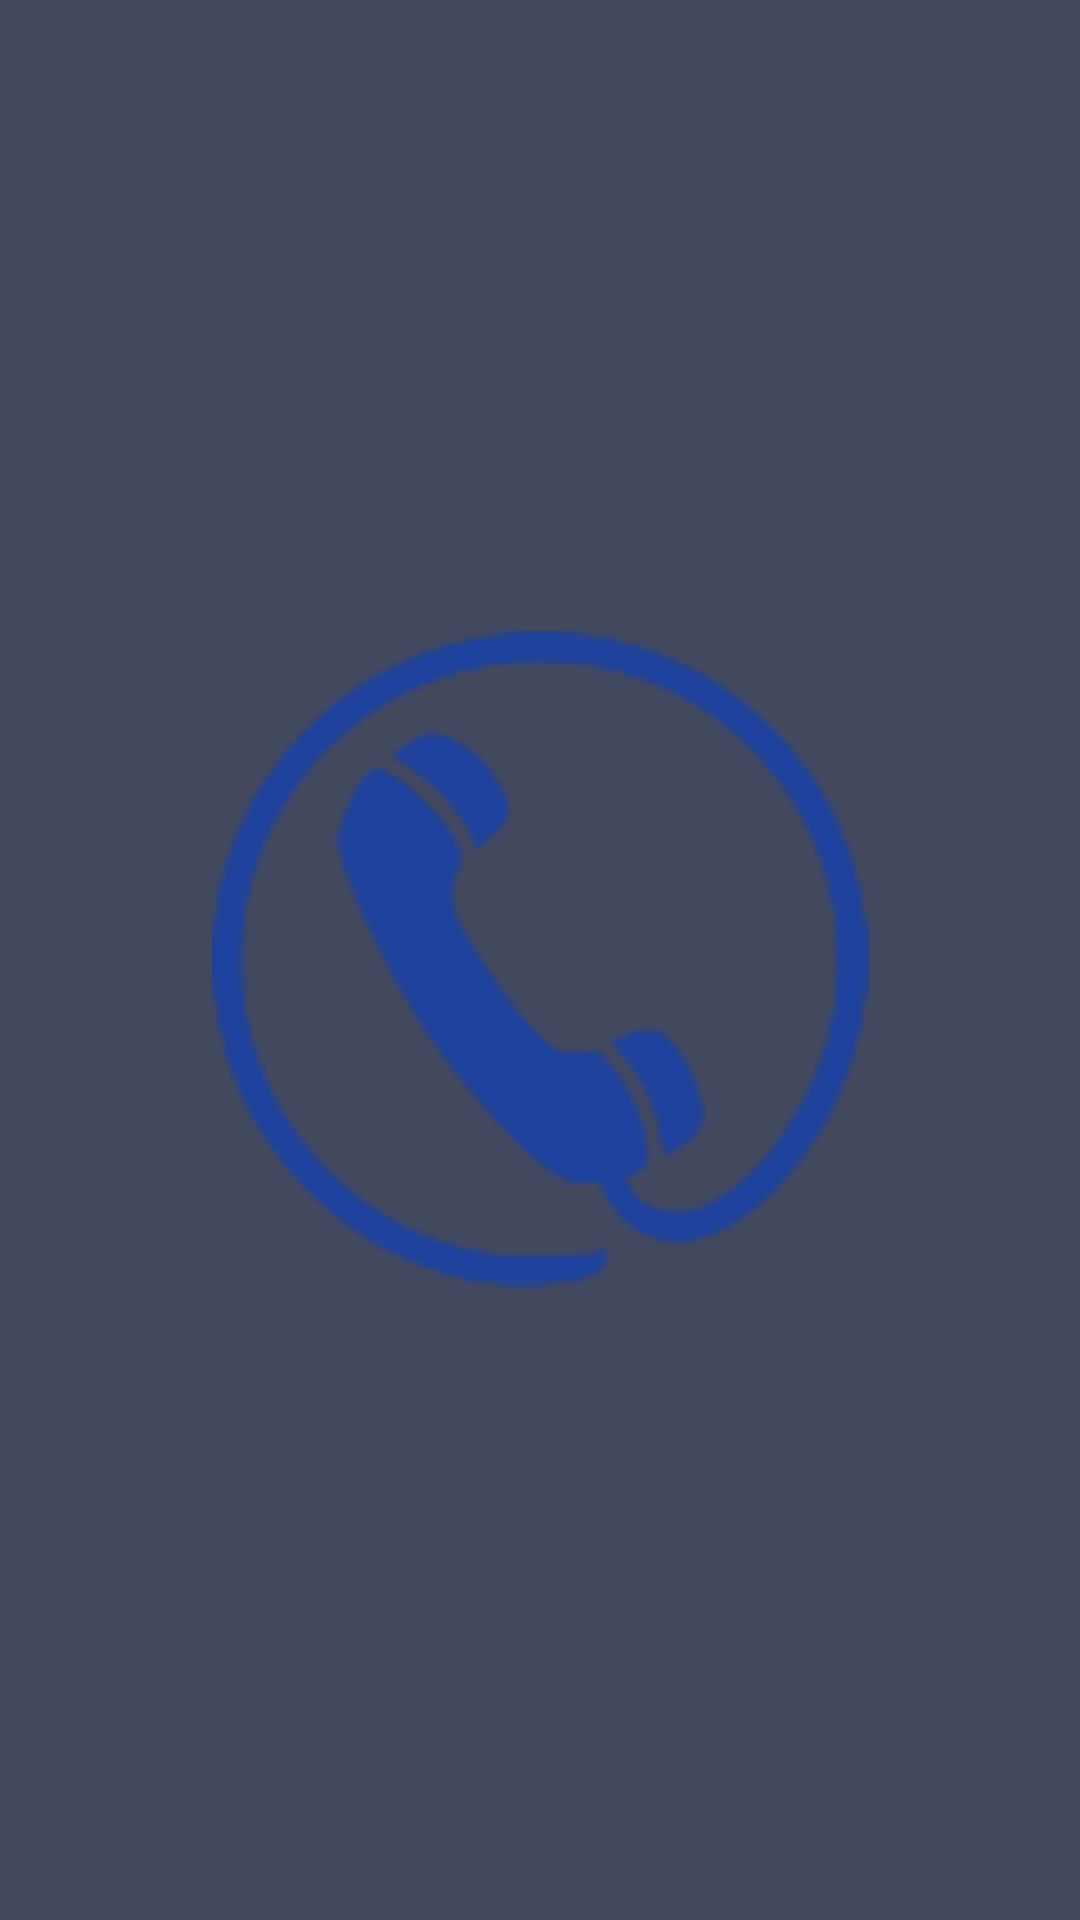

This screen was rendered from an Android layout file. Write that file and the resources it references.
<!-- AndroidManifest.xml: application theme Theme.MiApellido_S0X -->
<!-- res/layout/activity_splash.xml -->
<?xml version="1.0" encoding="utf-8"?>
<RelativeLayout xmlns:android="http://schemas.android.com/apk/res/android"
    xmlns:app="http://schemas.android.com/apk/res-auto"
    xmlns:tools="http://schemas.android.com/tools"
    android:layout_width="match_parent"
    android:layout_height="match_parent"
    android:background="@color/ubycall"
    tools:context=".Splash">

    <ImageView
        android:id="@+id/imageView"
        android:layout_width="230dp"
        android:layout_height="219dp"
        android:layout_centerInParent="true"
        android:src="@drawable/logouby" />

</RelativeLayout>
<!-- resources referenced by this layout -->
<resources>
  <color name="ubycall">#42485E</color>
  <!-- drawable logouby: png bitmap (drawable, 5472 bytes) -->
  <style name="Theme.MiApellido_S0X" parent="Base.Theme.MiApellido_S0X" />
  <style name="Base.Theme.MiApellido_S0X" parent="Theme.Material3.DayNight.NoActionBar">
          
          
      </style>
</resources>
